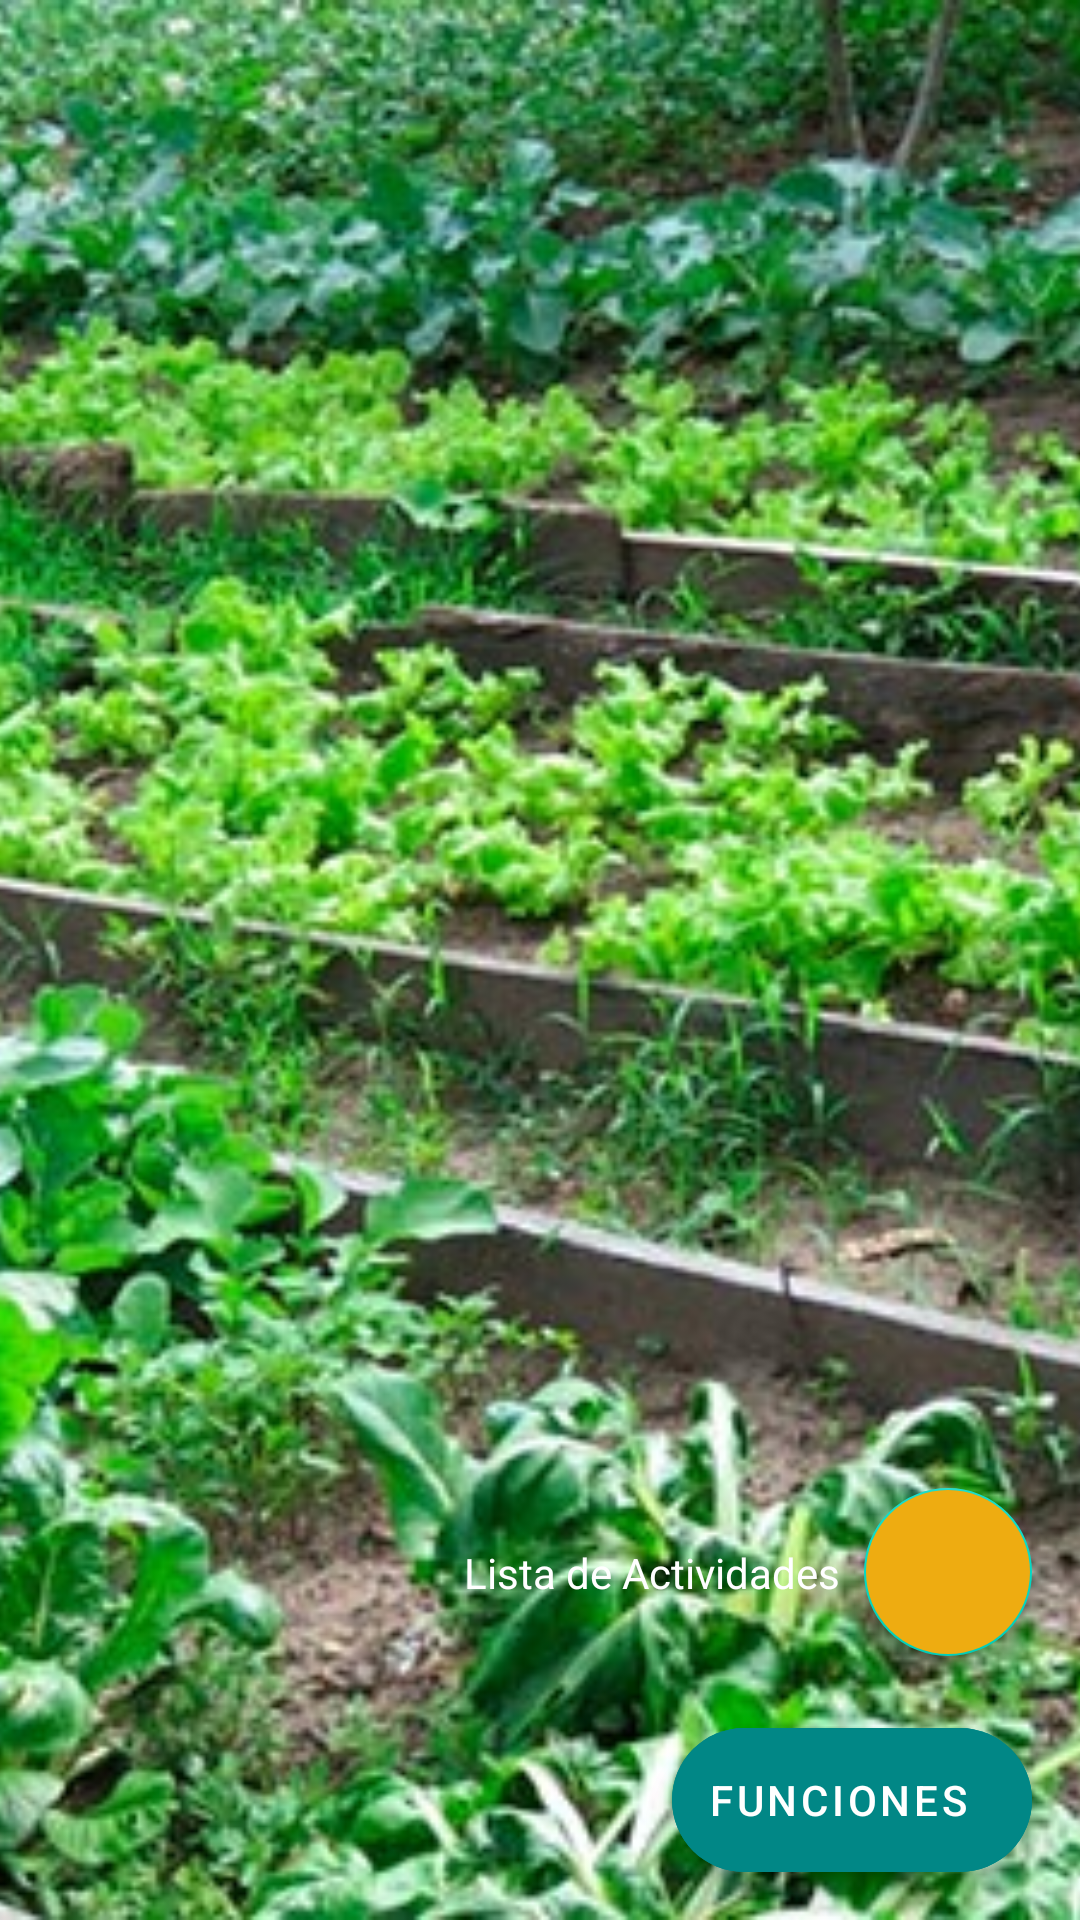

Produce the Android XML layout that renders to this screen, including the resource entries it uses.
<!-- AndroidManifest.xml: application theme Theme.AcloApp -->
<!-- res/layout/menu_principal.xml -->
<?xml version="1.0" encoding="utf-8"?>
<androidx.constraintlayout.widget.ConstraintLayout xmlns:android="http://schemas.android.com/apk/res/android"
    xmlns:app="http://schemas.android.com/apk/res-auto"
    xmlns:tools="http://schemas.android.com/tools"
    android:layout_width="match_parent"
    android:layout_height="match_parent"
    tools:context=".MenuPrincipal">
    <RelativeLayout
        android:layout_width="match_parent"
        android:layout_height="match_parent"
        android:id="@+id/loading"
        >
        <ImageView
            android:layout_width="match_parent"
            android:layout_height="match_parent"
            android:src="@drawable/bg_acloapp"
            android:cropToPadding="true"
            android:scaleType="centerCrop"
            />
        <ProgressBar
            android:id="@+id/pb_loading"
            android:layout_width="wrap_content"
            android:layout_height="wrap_content"
            android:layout_centerHorizontal="true"
            android:layout_centerVertical="true"
            android:scaleX="2"
            android:scaleY="2"
            />
    </RelativeLayout>

    <WebView
        android:id="@+id/webview"
        android:layout_width="match_parent"
        android:layout_height="match_parent"
        android:visibility="invisible">

    </WebView>

    <com.google.android.material.floatingactionbutton.ExtendedFloatingActionButton
        android:layout_height="wrap_content"
        android:layout_width="wrap_content"
        android:id="@+id/functions_fab"
        tools:ignore="MissingConstraints"
        app:icon="@drawable/ic_options"
        app:iconTint="@color/white"
        android:backgroundTint="@color/teal_700"
        android:layout_marginEnd="16dp"
        android:layout_marginBottom="16dp"
        android:text="Funciones"
        android:textColor="@color/white"
        app:layout_constraintBottom_toBottomOf="parent"
        app:layout_constraintEnd_toEndOf="parent"
        />
    

    <com.google.android.material.floatingactionbutton.FloatingActionButton
        android:id="@+id/calendar_fab"
        android:layout_width="wrap_content"
        android:layout_height="wrap_content"
        android:layout_marginBottom="24dp"
        android:backgroundTint="@color/ic_calendar"
        android:tintMode="@color/white"
        app:fabSize="normal"
        app:layout_constraintBottom_toTopOf="@+id/functions_fab"
        app:layout_constraintEnd_toEndOf="@+id/functions_fab"
        app:srcCompat="@drawable/ic_calendar"/>
    <TextView
        android:id="@+id/text_calendar_fab"
        android:layout_width="wrap_content"
        android:layout_height="wrap_content"
        android:layout_marginEnd="8dp"
        android:textColor="@color/white"
        android:text="Lista de Actividades"
        app:layout_constraintBottom_toBottomOf="@+id/calendar_fab"
        app:layout_constraintEnd_toStartOf="@+id/calendar_fab"
        app:layout_constraintTop_toTopOf="@+id/calendar_fab" />

</androidx.constraintlayout.widget.ConstraintLayout>
<!-- resources referenced by this layout -->
<resources>
  <color name="ic_calendar">#EEAC11</color>
  <color name="ic_camera">#3B71CA</color>
  <color name="teal_700">#FF018786</color>
  <color name="white">#FFFFFFFF</color>
  <!-- drawable bg_acloapp: jpg bitmap (drawable, 107663 bytes) -->
  <style name="Theme.AcloApp" parent="Theme.MaterialComponents.DayNight.DarkActionBar">
          
          <item name="colorPrimary">@color/purple_500</item>
          <item name="colorPrimaryVariant">@color/purple_700</item>
          <item name="colorOnPrimary">@color/white</item>
          
          <item name="colorSecondary">@color/teal_200</item>
          <item name="colorSecondaryVariant">@color/teal_700</item>
          <item name="colorOnSecondary">@color/black</item>
          
          <item name="android:statusBarColor">?attr/colorPrimaryVariant</item>
          
      </style>
  <color name="purple_500">#0F3211</color>
  <color name="purple_700">#0F3211</color>
  <color name="teal_200">#FF03DAC5</color>
  <color name="black">#FF000000</color>
</resources>
